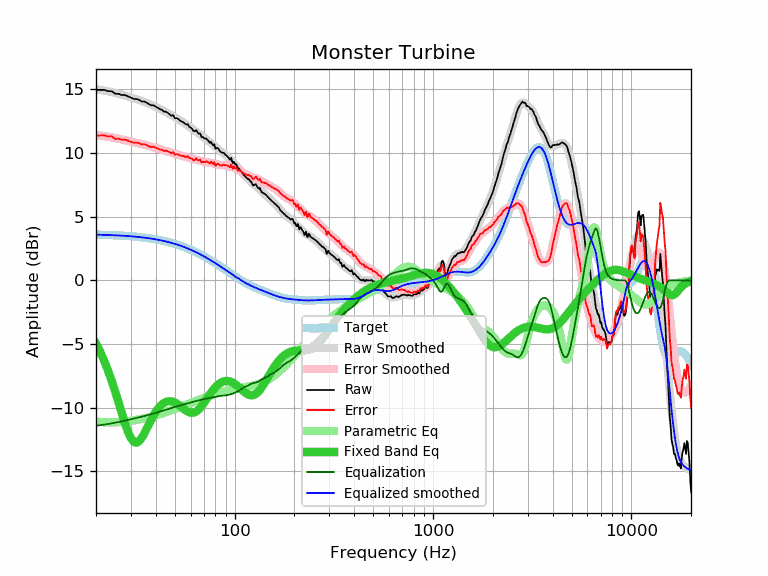

The table this chart was drawn from, first rows:
frequency, raw, error, smoothed, error_smoothed, equalization, parametric_eq, equalized_raw, equalized_smoothed, target
20, 14.96, 11.37, 15.01, 11.42, -11.42, -4.96, 3.55, 3.59, 3.59
21, 14.96, 11.38, 14.96, 11.37, -11.37, -5.62, 3.59, 3.58, 3.58
22, 14.96, 11.39, 14.90, 11.33, -11.33, -6.33, 3.63, 3.57, 3.57
23, 14.86, 11.30, 14.85, 11.28, -11.28, -7.09, 3.58, 3.56, 3.56
24, 14.86, 11.31, 14.78, 11.23, -11.23, -7.89, 3.63, 3.55, 3.55
25, 14.65, 11.11, 14.72, 11.18, -11.18, -8.74, 3.47, 3.54, 3.54
26, 14.65, 11.13, 14.65, 11.13, -11.13, -9.60, 3.53, 3.53, 3.53
27, 14.55, 11.04, 14.58, 11.07, -11.07, -10.44, 3.48, 3.51, 3.51
28, 14.55, 11.06, 14.51, 11.02, -11.02, -11.23, 3.54, 3.50, 3.50
29, 14.45, 10.97, 14.44, 10.96, -10.96, -11.90, 3.49, 3.48, 3.48
30, 14.35, 10.89, 14.37, 10.91, -10.91, -12.40, 3.45, 3.46, 3.46
31, 14.25, 10.81, 14.30, 10.85, -10.85, -12.69, 3.40, 3.44, 3.44
32, 14.25, 10.83, 14.23, 10.80, -10.80, -12.75, 3.45, 3.42, 3.42
33, 14.18, 10.78, 14.16, 10.76, -10.76, -12.63, 3.43, 3.40, 3.40
34, 14.05, 10.67, 14.09, 10.71, -10.71, -12.37, 3.35, 3.38, 3.38
35, 14.05, 10.69, 14.02, 10.66, -10.66, -12.03, 3.39, 3.36, 3.36
36, 13.96, 10.63, 13.94, 10.61, -10.61, -11.65, 3.35, 3.33, 3.33
37, 13.83, 10.52, 13.87, 10.56, -10.56, -11.28, 3.27, 3.31, 3.31
38, 13.75, 10.47, 13.79, 10.51, -10.51, -10.93, 3.24, 3.28, 3.28
39, 13.75, 10.50, 13.71, 10.46, -10.46, -10.61, 3.30, 3.25, 3.25
40, 13.64, 10.42, 13.63, 10.41, -10.41, -10.33, 3.24, 3.22, 3.22
41, 13.55, 10.36, 13.55, 10.35, -10.35, -10.09, 3.20, 3.19, 3.19
42, 13.44, 10.28, 13.47, 10.30, -10.30, -9.90, 3.14, 3.16, 3.16
43, 13.39, 10.26, 13.38, 10.25, -10.25, -9.74, 3.14, 3.13, 3.13
44, 13.25, 10.16, 13.30, 10.21, -10.21, -9.63, 3.05, 3.09, 3.09
45, 13.25, 10.19, 13.22, 10.16, -10.16, -9.55, 3.09, 3.06, 3.06
46, 13.16, 10.14, 13.13, 10.11, -10.11, -9.50, 3.05, 3.02, 3.02
47, 13.04, 10.06, 13.05, 10.07, -10.07, -9.49, 2.98, 2.99, 2.99
48, 12.92, 9.98, 12.97, 10.02, -10.02, -9.50, 2.90, 2.95, 2.95
49, 12.98, 10.07, 12.89, 9.98, -9.98, -9.54, 3.00, 2.91, 2.91
50, 12.72, 9.86, 12.81, 9.94, -9.94, -9.60, 2.78, 2.87, 2.87
51, 12.74, 9.92, 12.73, 9.90, -9.90, -9.67, 2.84, 2.82, 2.82
52, 12.67, 9.89, 12.65, 9.87, -9.87, -9.76, 2.81, 2.78, 2.78
53, 12.54, 9.80, 12.57, 9.83, -9.83, -9.86, 2.71, 2.74, 2.74
54, 12.48, 9.79, 12.49, 9.80, -9.80, -9.96, 2.68, 2.69, 2.69
55, 12.42, 9.77, 12.41, 9.76, -9.76, -10.06, 2.66, 2.65, 2.65
56, 12.32, 9.72, 12.33, 9.73, -9.73, -10.15, 2.59, 2.60, 2.60
57, 12.24, 9.69, 12.25, 9.70, -9.70, -10.23, 2.55, 2.55, 2.55
58, 12.27, 9.77, 12.17, 9.66, -9.66, -10.30, 2.61, 2.51, 2.51
59, 12.05, 9.59, 12.08, 9.62, -9.62, -10.36, 2.43, 2.46, 2.46
60, 12.00, 9.59, 12.00, 9.59, -9.59, -10.39, 2.41, 2.41, 2.41
61, 11.89, 9.53, 11.92, 9.56, -9.56, -10.40, 2.34, 2.36, 2.36
62, 11.73, 9.42, 11.83, 9.53, -9.53, -10.39, 2.21, 2.31, 2.31
63, 11.71, 9.45, 11.76, 9.50, -9.50, -10.35, 2.21, 2.26, 2.26
64, 11.80, 9.60, 11.68, 9.47, -9.47, -10.29, 2.33, 2.21, 2.21
65, 11.62, 9.47, 11.60, 9.44, -9.44, -10.22, 2.18, 2.15, 2.15
66, 11.51, 9.41, 11.52, 9.42, -9.42, -10.12, 2.09, 2.10, 2.10
67, 11.53, 9.48, 11.44, 9.39, -9.39, -10.01, 2.14, 2.05, 2.05
68, 11.25, 9.26, 11.36, 9.37, -9.37, -9.89, 1.88, 1.99, 1.99
69, 11.26, 9.32, 11.29, 9.34, -9.34, -9.76, 1.92, 1.94, 1.94
70, 11.17, 9.28, 11.21, 9.32, -9.32, -9.62, 1.85, 1.89, 1.89
71, 11.13, 9.30, 11.14, 9.31, -9.31, -9.49, 1.83, 1.83, 1.83
72, 11.13, 9.35, 11.07, 9.29, -9.29, -9.35, 1.84, 1.78, 1.78
73, 11.03, 9.31, 11.00, 9.28, -9.28, -9.21, 1.75, 1.73, 1.73
74, 10.93, 9.26, 10.93, 9.26, -9.26, -9.07, 1.67, 1.67, 1.67
75, 10.78, 9.17, 10.86, 9.25, -9.25, -8.94, 1.53, 1.62, 1.62
76, 10.88, 9.32, 10.79, 9.23, -9.23, -8.82, 1.65, 1.56, 1.56
77, 10.71, 9.20, 10.72, 9.21, -9.21, -8.70, 1.50, 1.51, 1.51
78, 10.59, 9.14, 10.64, 9.19, -9.19, -8.59, 1.41, 1.45, 1.45
79, 10.69, 9.29, 10.56, 9.16, -9.16, -8.48, 1.53, 1.40, 1.40
... 553 more rows
